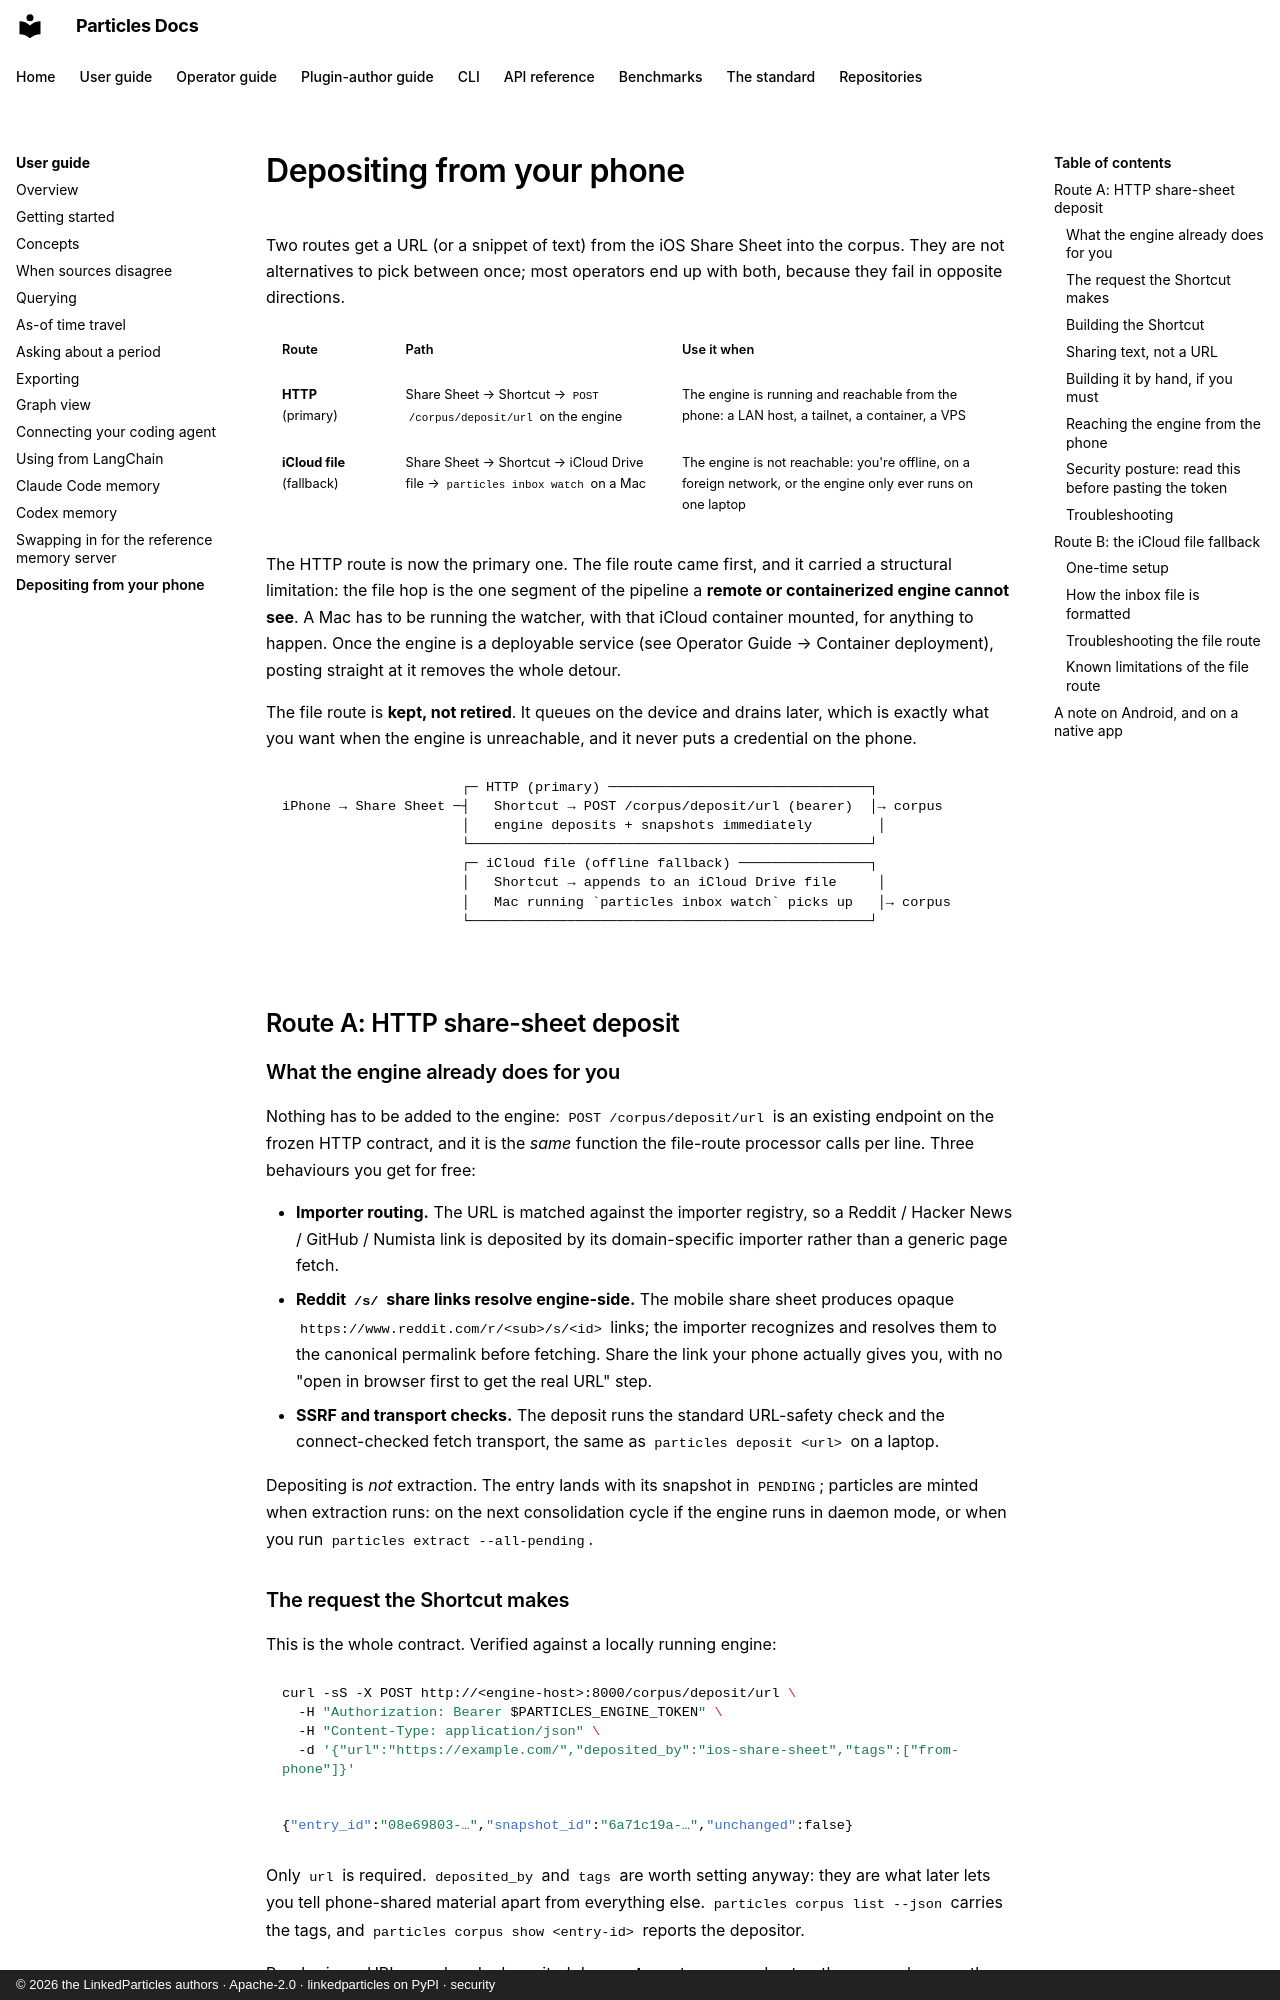

repository: LinkedParticles/particles-engine-py · page: user-guide/inbox/index.html · generator: mkdocs · copyright: © 2026 the LinkedParticles authors · Apache-2.0 · linkedparticles on PyPI · security

# Depositing from your phone

Two routes get a URL (or a snippet of text) from the iOS Share Sheet into
the corpus. They are not alternatives to pick between once; most operators
end up with both, because they fail in opposite directions.

| Route | Path | Use it when |
|---|---|---|
| **HTTP** (primary) | Share Sheet → Shortcut → `POST /corpus/deposit/url` on the engine | The engine is running and reachable from the phone: a LAN host, a tailnet, a container, a VPS |
| **iCloud file** (fallback) | Share Sheet → Shortcut → iCloud Drive file → `particles inbox watch` on a Mac | The engine is not reachable: you're offline, on a foreign network, or the engine only ever runs on one laptop |

The HTTP route is now the primary one. The file route came first, and it
carried a structural limitation: the file hop is the one segment of the
pipeline a **remote or containerized engine cannot see**. A Mac has to be
running the watcher, with that iCloud container mounted, for anything to
happen. Once the engine is a deployable service (see
[Operator Guide → Container deployment](../operator-guide/container-deployment.md)),
posting straight at it removes the whole detour.

The file route is **kept, not retired**. It queues on the device and drains
later, which is exactly what you want when the engine is unreachable, and it
never puts a credential on the phone.

```
                      ┌─ HTTP (primary) ────────────────────────────────┐
iPhone → Share Sheet ─┤   Shortcut → POST /corpus/deposit/url (bearer)  │→ corpus
                      │   engine deposits + snapshots immediately        │
                      └─────────────────────────────────────────────────┘
                      ┌─ iCloud file (offline fallback) ────────────────┐
                      │   Shortcut → appends to an iCloud Drive file     │
                      │   Mac running `particles inbox watch` picks up   │→ corpus
                      └─────────────────────────────────────────────────┘
```

---

## Route A: HTTP share-sheet deposit

### What the engine already does for you

Nothing has to be added to the engine: `POST /corpus/deposit/url` is an
existing endpoint on the frozen HTTP contract, and it is the *same* function
the file-route processor calls per line. Three behaviours you get for free:

* **Importer routing.** The URL is matched against the importer registry, so
  a Reddit / Hacker News / GitHub / Numista link is deposited by its
  domain-specific importer rather than a generic page fetch.
* **Reddit `/s/` share links resolve engine-side.** The mobile share sheet
  produces opaque `https://www.reddit.com/r/<sub>/s/<id>` links; the importer
  recognizes and resolves them to the canonical permalink before
  fetching. Share the link your phone actually gives you, with no
  "open in browser first to get the real URL" step.
* **SSRF and transport checks.** The deposit runs the standard URL-safety
  check and the connect-checked fetch transport, the same as
  `particles deposit <url>` on a laptop.

Depositing is *not* extraction. The entry lands with its snapshot in
`PENDING`; particles are minted when extraction runs: on the next
consolidation cycle if the engine runs in daemon mode, or when you run
`particles extract --all-pending`.
